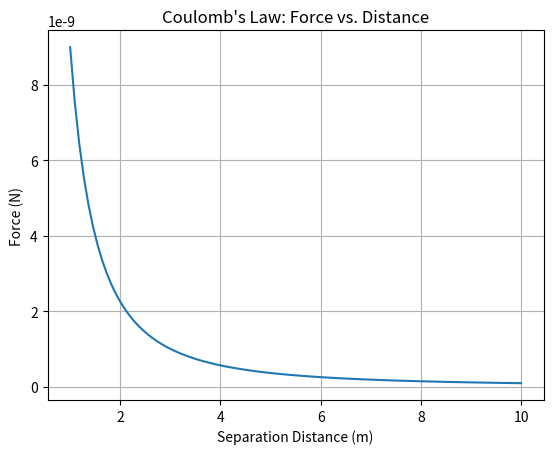

This chart was generated by the following Python code:
import matplotlib.pyplot as plt
import numpy as np

# Coulomb's Law: Force vs. Distance
k = 8.99e9  # Coulomb's constant in N m^2 / C^2
q1 = 1e-9   # Charge 1 in coulombs
q2 = 1e-9   # Charge 2 in coulombs
r = np.linspace(1, 10, 100)  # Separation distance in meters

# Calculate the force between charges using Coulomb's Law
force = k * q1 * q2 / r**2

plt.figure()
plt.plot(r, force)
plt.xlabel('Separation Distance (m)')
plt.ylabel('Force (N)')
plt.title("Coulomb's Law: Force vs. Distance")
plt.grid(True)
plt.show()
